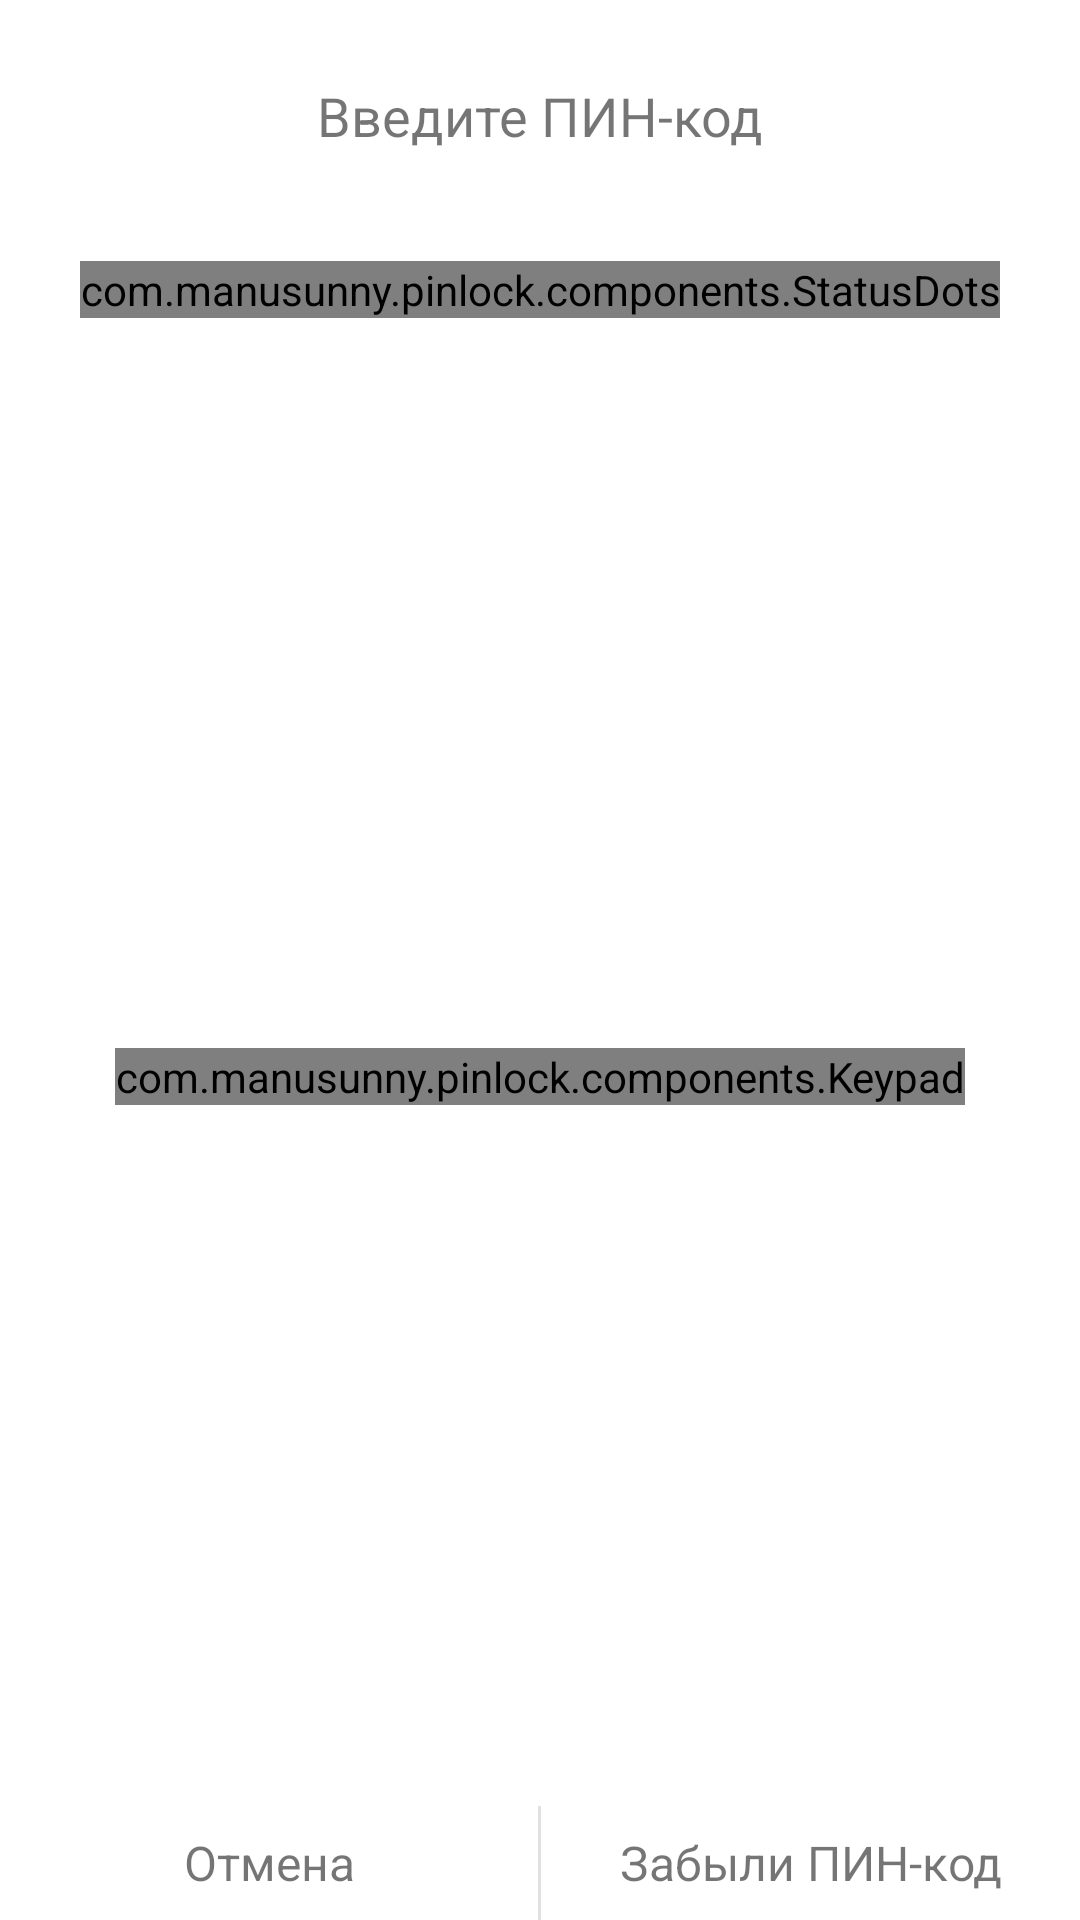

Android layout source for this screen:
<!-- AndroidManifest.xml: fallback theme Theme.MaterialComponents.DayNight.NoActionBar -->
<!-- res/layout/activity_pin.xml -->
<?xml version="1.0" encoding="utf-8"?>
<LinearLayout xmlns:android="http://schemas.android.com/apk/res/android"
    android:id="@+id/pinLockLayout"
    android:layout_width="match_parent"
    android:layout_height="match_parent"
    android:orientation="vertical">

    <TextView
        android:id="@+id/label"
        android:layout_width="fill_parent"
        android:layout_height="0dp"
        android:layout_weight="0.1"
        android:gravity="center"
        android:text="@string/message_enter_pin"
        android:textSize="18sp" />

    <FrameLayout
        android:layout_width="fill_parent"
        android:layout_height="0dp"
        android:layout_gravity="center"
        android:layout_weight="0.05">

        <com.manusunny.pinlock.components.StatusDots
            android:id="@+id/statusDots"
            android:layout_width="wrap_content"
            android:layout_height="wrap_content"
            android:layout_gravity="center|center_horizontal"
            android:gravity="center" />
    </FrameLayout>

    <FrameLayout
        android:layout_width="fill_parent"
        android:layout_height="0dp"
        android:layout_margin="10dp"
        android:layout_weight="0.6">

        <com.manusunny.pinlock.components.Keypad
            android:id="@+id/keypad"
            android:layout_width="wrap_content"
            android:layout_height="wrap_content"
            android:layout_gravity="center"
            android:gravity="center" />

    </FrameLayout>

    <LinearLayout
        android:id="@+id/button_container"
        android:layout_width="match_parent"
        android:layout_height="wrap_content"
        android:divider="?android:attr/dividerVertical"
        android:orientation="horizontal"
        android:showDividers="middle" >

        <TextView
            android:id="@+id/cancelButton"
            android:layout_width="0dp"
            android:layout_height="30dp"
            android:layout_weight="1"
            android:gravity="center"
            android:layout_margin="4dp"
            android:text="@string/button_cancel"
            android:textSize="16sp" />

        <TextView
            android:id="@+id/forgotPin"
            android:layout_width="0dp"
            android:layout_height="30dp"
            android:layout_weight="1"
            android:gravity="center"
            android:layout_margin="4dp"
            android:text="@string/button_forgot_pin"
            android:textSize="16sp" />
    </LinearLayout>

</LinearLayout>
<!-- resources referenced by this layout -->
<resources>
  <string name="button_cancel">Отмена</string>
  <string name="button_forgot_pin">Забыли ПИН-код</string>
  <string name="message_enter_pin">Введите ПИН-код</string>
</resources>
